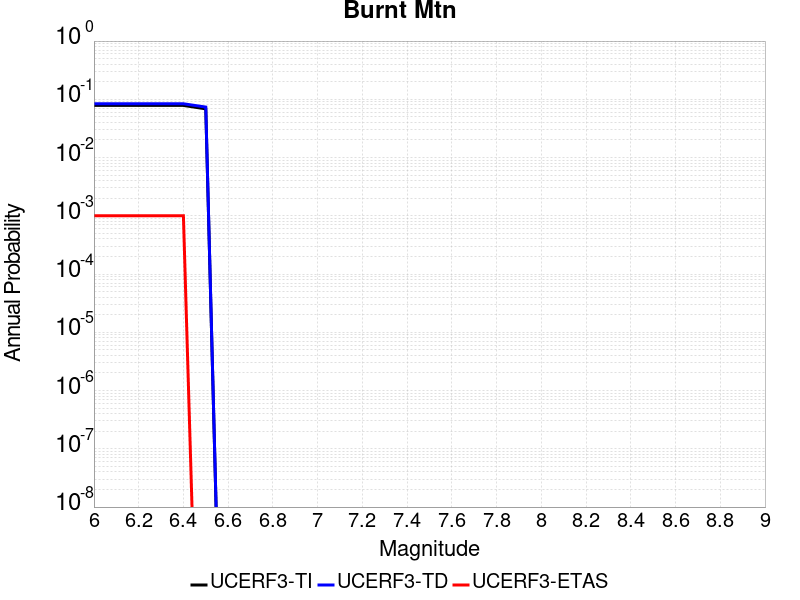

Data behind this chart, as committed beside it:
Magnitude, UCERF3-TI Prob, UCERF3-TD Prob, UCERF3-ETAS Prob
6.0, 0.07853, 0.08385, 0.001
6.1, 0.07853, 0.08385, 0.001
6.2, 0.07853, 0.08385, 0.001
6.3, 0.07853, 0.08385, 0.001
6.4, 0.07853, 0.08385, 0.001
6.5, 0.0686, 0.07359, 0.0
